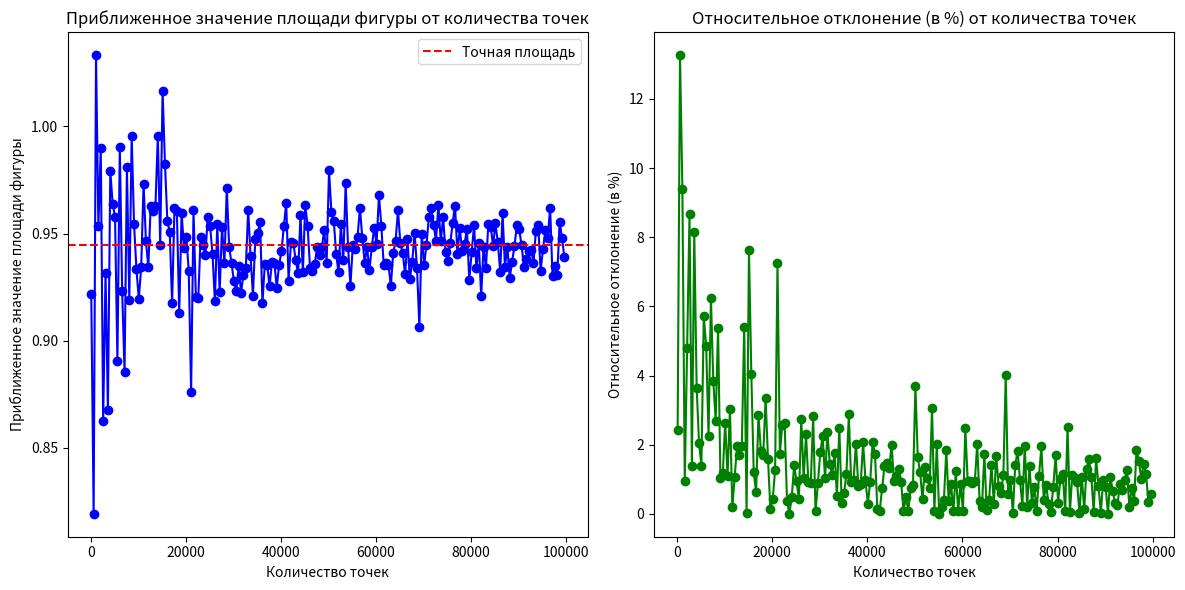

This chart was generated by the following Python code:
import matplotlib.pyplot as plt
import random
import math


def generate_points(num_points):
    points = []
    for _ in range(num_points):
        points.append((random.uniform(0, 3.2), random.uniform(0, 3.2)))
    return points


def estimate_square(points):
    points_inside_circle = 0
    for i in points:
        x = i[0]
        y = i[1]
        if ((x - 1) ** 2 + (y - 1) ** 2 <= 1 and (x - 1.5) ** 2 + (y - 2) ** 2 <= 1.25 and (x - 2) ** 2 + (y - 1.5) ** 2 <= 1.25):
            points_inside_circle += 1
    square_estimate = 10.24 * points_inside_circle / len(points)
    return square_estimate


def calculate_error(estimated_square):
    sq = 0.25 * math.pi + 1.25 * math.asin(0.8) - 1
    error = abs(estimated_square - sq) / sq * 100
    return error


square_values = []
errors = []
for num_points in range(100, 100001, 500):
    points = generate_points(num_points)
    square_value = estimate_square(points)
    square_values.append(square_value)
    error = calculate_error(square_value)
    errors.append(error)

points_range = range(100, 100001, 500)

print("Исходные данные, использованные для построения графиков:")
print(f"Количество точек: {[i for i in points_range]}")
print(f"Приближенное значение площади фигуры: {square_values}")
print(f"Относительное отклонение (в %): {errors}")

plt.figure(figsize=(12, 6))

plt.subplot(1, 2, 1)
plt.plot(points_range, square_values, marker='o', linestyle='-', color='b')
plt.axhline(y = 0.25 * math.pi + 1.25 * math.asin(0.8) - 1, color='r', linestyle='--', label='Точная площадь')
plt.title('Приближенное значение площади фигуры от количества точек')
plt.xlabel('Количество точек')
plt.ylabel('Приближенное значение площади фигуры')
plt.legend()

plt.subplot(1, 2, 2)
plt.plot(points_range, errors, marker='o', linestyle='-', color='g')
plt.title('Относительное отклонение (в %) от количества точек')
plt.xlabel('Количество точек')
plt.ylabel('Относительное отклонение (в %)')

plt.tight_layout()
plt.show()



